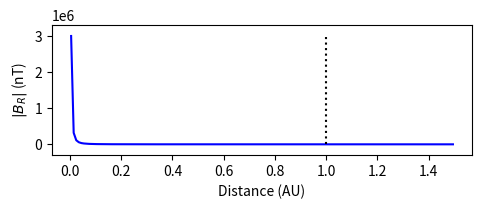
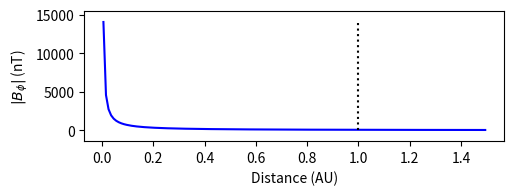
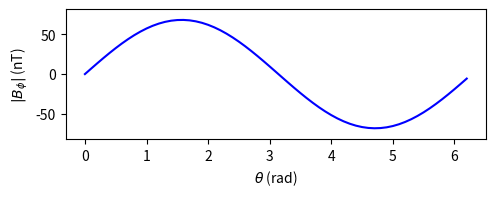

Generate these figures, in order, with matplotlib:
#!/usr/bin/env python3
# -*- coding: utf-8 -*-
"""
Created on Mon Sep 26 17:28:09 2022
[redacted]

"""

import numpy as np
import matplotlib.pyplot as plt


#initial conditions : using AU as the distance unit

B_0 = 3e-3 #T
Rs = 6.957e8/(8*60*3e8) #solar radius in au
v = 400e3/(8*60*3e8) #ms-1
w_days = 27
w = 2*np.pi/(w_days*24*3600)  #hz
beta = Rs*w/v
theta = np.pi/2 #ecliptic plane

#getting an array of points from solar radius to 1.5 AU
r = np.arange(Rs,1.5,.01)

#calculating B_r for each point based on eq 1
B_r = B_0*(Rs/r)**2         


# plotting and format specification 
plt.figure(1,figsize=(6,2))

# B_r is converted to nT for plotting
plt.plot(r,B_r*1e9,'b-')

# 1 AU line
plt.plot([1,1],[0, max(B_r*1e9)],':k')

#formatting the plot for output 
plt.ylabel(r'$| B_R|$ (nT)')
plt.xlabel('Distance (AU)')
plt.margins(y=.1)
plt.subplots_adjust(bottom=.25,left=.2,top=.9)



# calculation based on eq 3
B_phi =  beta*B_r*(r/Rs)*np.sin(theta)

# plotting and format specification 
plt.figure(2,figsize=(6,2))
plt.plot(r,B_phi*1e9,'b-')
plt.plot([1,1],[0, max(B_phi*1e9)],':k')
plt.ylabel(r'$| B_\phi|$ (nT)')
plt.xlabel('Distance (AU)')
plt.margins(y=.1)
plt.subplots_adjust(bottom=.25,left=.2,top=.9)


# fix r = 1 AU
r = 1
# an array of values created from 0 - 2 *pi
theta = np.arange(0,2*np.pi,.1)

# calculation based on eq 1
B_r = B_0*(Rs/r)**2

#calculation base on eq 3 for all theta values
B_phi =  beta*B_r*(r/Rs)*np.sin(theta)

# plotting and format specification 
plt.figure(3,figsize=(6,2))
plt.plot(theta,B_phi*1e9,'b-')
plt.ylabel(r'$| B_\phi|$ (nT)')
plt.xlabel(r'$\theta$ (rad)')
plt.margins(y=.1)
plt.subplots_adjust(bottom=.25,left=.2,top=.9)

